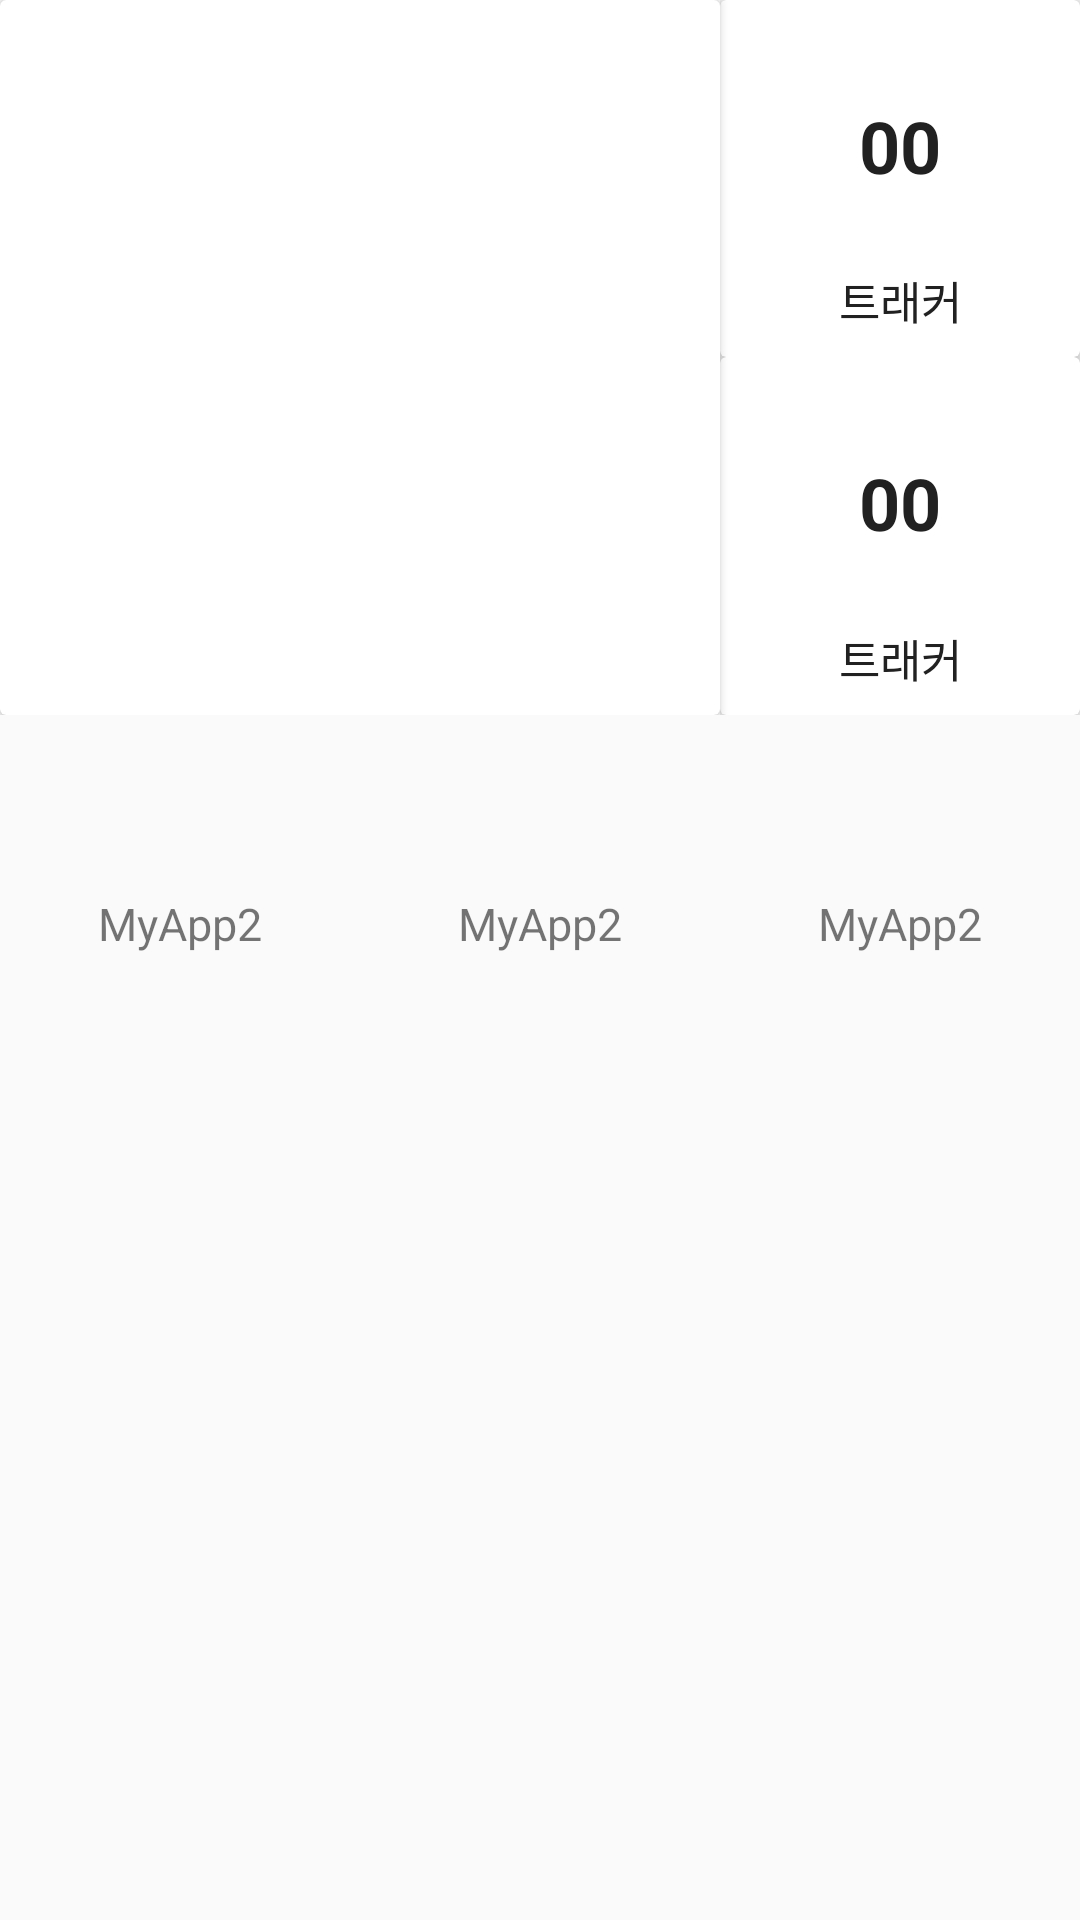

Produce the Android XML layout that renders to this screen, including the resource entries it uses.
<!-- AndroidManifest.xml: application theme MyAppTheme -->
<!-- res/layout/fragment_inventory.xml -->
<LinearLayout xmlns:android="http://schemas.android.com/apk/res/android"
    xmlns:app="http://schemas.android.com/apk/res-auto"
    xmlns:tools="http://schemas.android.com/tools"
    android:layout_width="match_parent"
    android:layout_height="match_parent"
    android:orientation="vertical"
    tools:context="kr.anima.xd.s.myapp2.inventory.InventoryFragment">

    <LinearLayout
        android:id="@+id/LL_Inventory"
        android:layout_width="match_parent"
        android:layout_height="0dp"
        android:layout_weight="1"
        android:orientation="vertical"
        android:weightSum="4"
        android:layout_marginBottom="@dimen/_4dp">

        <LinearLayout
            android:id="@+id/RL_Inventory"
            android:layout_width="match_parent"
            android:layout_height="0dp"
            android:layout_weight="3"
            android:weightSum="3">

            <android.support.v7.widget.CardView
                android:id="@+id/CV_Inventory_Total"
                android:layout_width="0dp"
                android:layout_height="match_parent"
                android:layout_weight="2"
                android:clickable="true">

            </android.support.v7.widget.CardView>

            <LinearLayout
                android:layout_width="0dp"
                android:layout_weight="1"
                android:layout_height="match_parent"
                android:orientation="vertical"
                android:weightSum="2">

                <android.support.v7.widget.CardView
                    android:id="@+id/CV_Inventory_Tracker"
                    android:layout_width="match_parent"
                    android:layout_height="0dp"
                    android:layout_weight="1"
                    android:clickable="true"
                    app:contentPadding="@dimen/_8dp"
                    app:cardElevation="@dimen/_4dp">
                    <LinearLayout
                        android:layout_width="match_parent"
                        android:layout_height="match_parent"
                        android:orientation="vertical"
                        android:gravity="center_horizontal">
                        <TextView
                            android:layout_width="match_parent"
                            android:layout_height="wrap_content"
                            android:layout_weight="1"
                            android:gravity="center"
                            android:text="00"
                            android:textSize="@dimen/typo_title"
                            android:textStyle="bold"
                            android:textColor="@color/myColorGreyText" />
                        <TextView
                            android:layout_width="match_parent"
                            android:layout_height="wrap_content"
                            android:layout_gravity="bottom"
                            android:gravity="center"
                            android:text="@string/menu_dashboard_tracker"
                            android:textSize="@dimen/typo_caption"
                            android:textColor="@color/myColorGreyText"/>
                    </LinearLayout>
                </android.support.v7.widget.CardView>

                <android.support.v7.widget.CardView
                    android:id="@+id/CV_Inventory_"
                    android:layout_width="match_parent"
                    android:layout_height="0dp"
                    android:layout_weight="1"
                    android:clickable="true"
                    app:contentPadding="@dimen/_8dp"
                    app:cardElevation="@dimen/_4dp">
                    <LinearLayout
                        android:layout_width="match_parent"
                        android:layout_height="match_parent"
                        android:orientation="vertical"
                        android:gravity="center_horizontal">
                        <TextView
                            android:layout_width="match_parent"
                            android:layout_height="wrap_content"
                            android:layout_weight="1"
                            android:gravity="center"
                            android:text="00"
                            android:textSize="@dimen/typo_title"
                            android:textStyle="bold"
                            android:textColor="@color/myColorGreyText" />
                        <TextView
                            android:layout_width="match_parent"
                            android:layout_height="wrap_content"
                            android:layout_gravity="bottom"
                            android:gravity="center"
                            android:text="@string/menu_dashboard_tracker"
                            android:textSize="@dimen/typo_caption"
                            android:textColor="@color/myColorGreyText"/>
                    </LinearLayout>
                </android.support.v7.widget.CardView>

            </LinearLayout>

        </LinearLayout>

        <LinearLayout
            android:id="@+id/LL_Inventory_Sub_Category"
            android:layout_width="match_parent"
            android:layout_height="0dp"
            android:layout_weight="1"
            android:orientation="horizontal"
            android:weightSum="3">

            <LinearLayout
                android:id="@+id/LL_Inventory_Event"
                android:layout_width="0dp"
                android:layout_weight="1"
                android:layout_height="match_parent"
                android:orientation="vertical"
                android:clickable="true"
                android:gravity="center_horizontal">
                <ImageView
                    android:layout_width="match_parent"
                    android:layout_height="@dimen/size_48dp"
                    android:layout_weight="1"
                    app:srcCompat="@drawable/ic_star"
                    android:scaleType="fitCenter"/>
                <TextView
                    android:layout_width="match_parent"
                    android:layout_height="wrap_content"
                    android:layout_gravity="bottom"
                    android:text="@string/app_name"
                    android:textSize="@dimen/typo_caption"
                    android:gravity="center_horizontal"/>
            </LinearLayout>


            <LinearLayout
                android:id="@+id/LL_Inventory_Storage"
                android:layout_width="0dp"
                android:layout_weight="1"
                android:layout_height="match_parent"
                android:orientation="vertical"
                android:clickable="true">
                <ImageView
                    android:layout_width="match_parent"
                    android:layout_height="@dimen/size_48dp"
                    android:layout_weight="1"
                    app:srcCompat="@drawable/ic_star"
                    android:scaleType="fitCenter"/>
                <TextView
                    android:layout_width="match_parent"
                    android:layout_height="wrap_content"
                    android:layout_gravity="bottom"
                    android:text="@string/app_name"
                    android:textSize="@dimen/typo_caption"
                    android:gravity="center_horizontal"
                    />
            </LinearLayout>


            <LinearLayout
                android:id="@+id/LL_Inventory_Comming"
                android:layout_width="0dp"
                android:layout_weight="1"
                android:layout_height="match_parent"
                android:orientation="vertical"
                android:clickable="true"
                android:gravity="center_horizontal">
                <ImageView
                    android:layout_width="match_parent"
                    android:layout_height="@dimen/size_48dp"
                    android:layout_weight="1"
                    app:srcCompat="@drawable/ic_star"
                    android:scaleType="fitCenter"/>
                <TextView
                    android:layout_width="match_parent"
                    android:layout_height="wrap_content"
                    android:layout_gravity="bottom"
                    android:text="@string/app_name"
                    android:textSize="@dimen/typo_caption"
                    android:gravity="center_horizontal"/>
            </LinearLayout>

        </LinearLayout>

    </LinearLayout>

    <android.support.v7.widget.RecyclerView
        android:id="@+id/RV_Inventory_List"
        android:layout_width="match_parent"
        android:layout_height="0dp"
        android:layout_weight="1"
        android:layout_gravity="bottom"
        android:paddingLeft="@dimen/_8dp"
        android:paddingRight="@dimen/_8dp">

    </android.support.v7.widget.RecyclerView>

</LinearLayout>
<!-- resources referenced by this layout -->
<resources>
  <color name="myColorGreyText">#212121</color>
  <dimen name="_4dp">4dp</dimen>
  <dimen name="_8dp">8dp</dimen>
  <dimen name="size_48dp">48dp</dimen>
  <dimen name="typo_caption">15sp</dimen>
  <dimen name="typo_title">24sp</dimen>
  <string name="app_name">MyApp2</string>
  <string name="menu_dashboard_tracker">트래커</string>
  <style name="MyAppTheme" parent="Theme.AppCompat.Light.NoActionBar">
          
          <item name="colorPrimary">@color/myColorGreyPrimary</item>
          <item name="colorPrimaryDark">@color/myColorGreyPrimaryDark</item>
          <item name="colorAccent">@color/myColorGreyAccent</item>
      </style>
  <color name="myColorGreyPrimary">#455A64</color>
  <color name="myColorGreyPrimaryDark">#263238</color>
  <color name="myColorGreyAccent">#F06292</color>
</resources>
